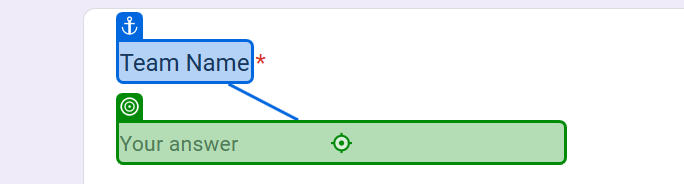
Task: The ultimate automation
Workflow: Gira Filer

Step 1: type [Team] into the text box in window 'Gira' (chrome.exe)

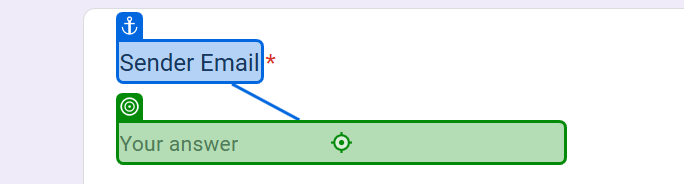
Step 2: type [SenderEmail] into the text box in window 'Gira' (chrome.exe)

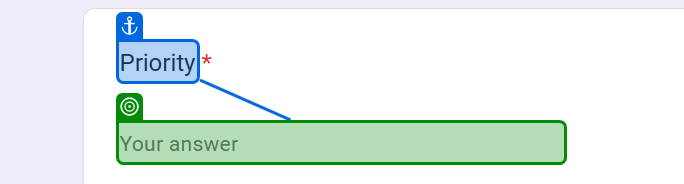
Step 3: SearchedElement on the text box in window 'Gira' (chrome.exe)

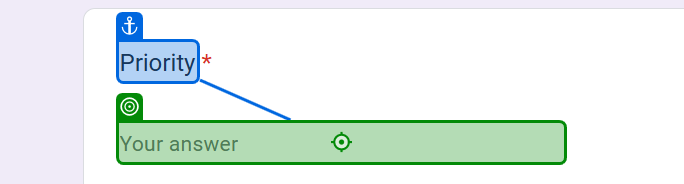
Step 4: type [Priority] into the text box in window 'Gira' (chrome.exe)

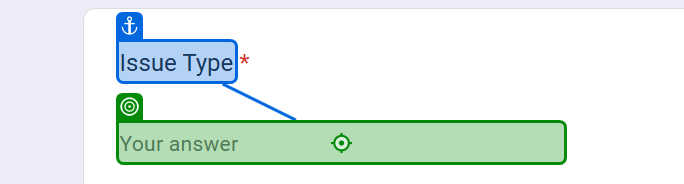
Step 5: type [Issue] into the text box in window 'Gira' (chrome.exe)

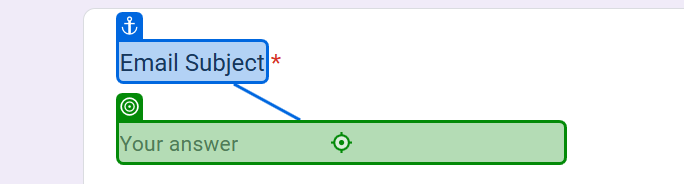
Step 6: type [EmailSubject] into the text box in window 'Gira' (chrome.exe)

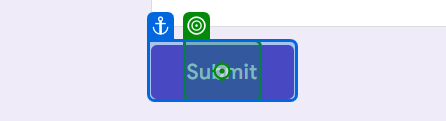
Step 7: click on the element 'Submit' in window 'Gira' (chrome.exe)
